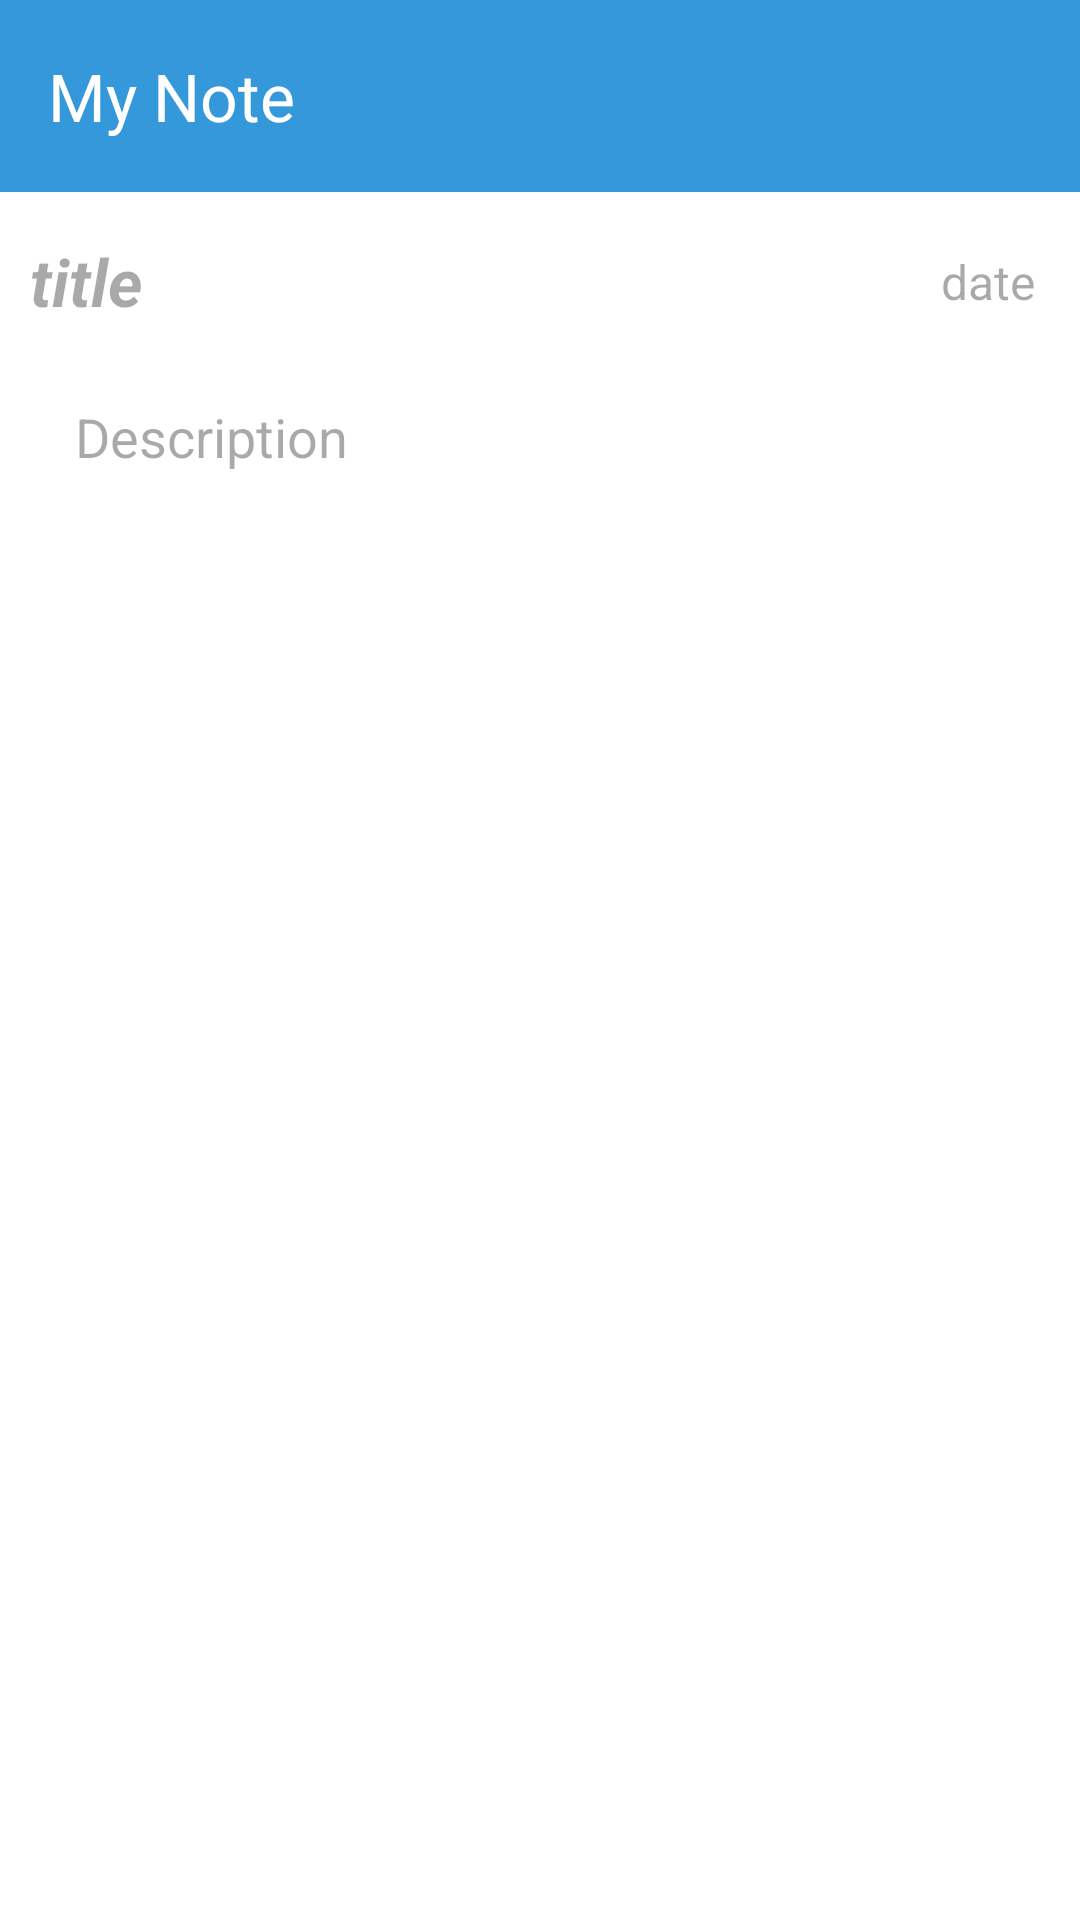

Android layout source for this screen:
<!-- AndroidManifest.xml: application theme Theme.MyNote -->
<!-- res/layout/activity_read_more.xml -->
<?xml version="1.0" encoding="utf-8"?>
<androidx.constraintlayout.widget.ConstraintLayout xmlns:android="http://schemas.android.com/apk/res/android"
    xmlns:app="http://schemas.android.com/apk/res-auto"
    xmlns:tools="http://schemas.android.com/tools"
    android:id="@+id/main"
    android:layout_width="match_parent"
    android:layout_height="match_parent"
    android:background="@color/white"
    tools:context=".ReadMoreActivity">

    <include
        android:id="@+id/appbarLayout"
        layout="@layout/main_app_bar"
        android:layout_width="match_parent"
        android:layout_height="wrap_content"
        app:layout_constraintEnd_toEndOf="parent"
        app:layout_constraintStart_toStartOf="parent"
        app:layout_constraintTop_toTopOf="parent" />

    <com.google.android.material.textview.MaterialTextView
        android:id="@+id/title"
        android:layout_width="wrap_content"
        android:layout_height="wrap_content"
        app:layout_constraintTop_toBottomOf="@id/appbarLayout"
        app:layout_constraintStart_toStartOf="parent"
        android:layout_marginStart="10dp"
        android:layout_marginTop="15dp"
        android:textStyle="bold|italic"
        android:textSize="22sp"
        android:textColor="#e67e22"
        android:hint="title" />
    <com.google.android.material.textview.MaterialTextView
        android:id="@+id/date"
        android:layout_width="wrap_content"
        android:layout_height="wrap_content"
        app:layout_constraintTop_toTopOf="@id/title"
        app:layout_constraintEnd_toEndOf="parent"
        app:layout_constraintBottom_toBottomOf="@id/title"
        android:layout_marginEnd="15dp"
        android:textSize="16sp"
        android:hint="date"
        android:textColor="@color/black"/>

    <ScrollView
        android:layout_width="0dp"
        android:layout_height="0dp"
        android:fillViewport="true"
        android:scrollbars="none"
        app:layout_constraintTop_toBottomOf="@id/title"
        app:layout_constraintStart_toStartOf="@id/title"
        app:layout_constraintEnd_toEndOf="@id/date"
        app:layout_constraintBottom_toBottomOf="parent"
        android:layout_marginTop="15dp"
        android:layout_marginStart="5dp"
        android:layout_marginEnd="5dp"
        android:layout_marginBottom="30dp">

        <com.google.android.material.textview.MaterialTextView
            android:id="@+id/desc"
            android:layout_width="match_parent"
            android:layout_height="wrap_content"
            android:textSize="18sp"
            android:textDirection="firstStrongLtr"
            android:padding="10dp"
            android:inputType="textMultiLine|textLongMessage"
            android:lineSpacingExtra="2dp"
            android:hint="Description"
            android:textColor="@color/black"/>
    </ScrollView>


</androidx.constraintlayout.widget.ConstraintLayout>
<!-- res/layout/main_app_bar.xml (included above) -->
<?xml version="1.0" encoding="utf-8"?>
<androidx.constraintlayout.widget.ConstraintLayout xmlns:android="http://schemas.android.com/apk/res/android"
    android:layout_width="match_parent"
    android:layout_height="wrap_content"
    xmlns:app="http://schemas.android.com/apk/res-auto">

    <com.google.android.material.appbar.AppBarLayout
        android:id="@+id/appbarLayout"
        android:layout_width="match_parent"
        android:layout_height="wrap_content"
        app:layout_constraintTop_toTopOf="parent"
        app:layout_constraintEnd_toEndOf="parent"
        app:layout_constraintStart_toStartOf="parent"
        android:background="@color/lightBlue"
        app:elevation="4dp">
        <com.google.android.material.appbar.MaterialToolbar
            android:id="@+id/toolbar"
            android:layout_width="match_parent"
            android:layout_height="match_parent"
            app:titleTextColor="@color/white"
            app:title="@string/app_name"/>
    </com.google.android.material.appbar.AppBarLayout>

</androidx.constraintlayout.widget.ConstraintLayout>
<!-- resources referenced by this layout -->
<resources>
  <color name="black">#FF000000</color>
  <color name="lightBlue">#3498db</color>
  <color name="white">#FFFFFFFF</color>
  <string name="app_name">My Note</string>
  <style name="Theme.MyNote" parent="Base.Theme.MyNote">
          
          <item name="android:statusBarColor">@color/lightBlue</item>
          <item name="android:windowLightStatusBar">true</item>
      </style>
  <style name="Base.Theme.MyNote" parent="Theme.Material3.DayNight.NoActionBar">
          
          
  
      </style>
</resources>
